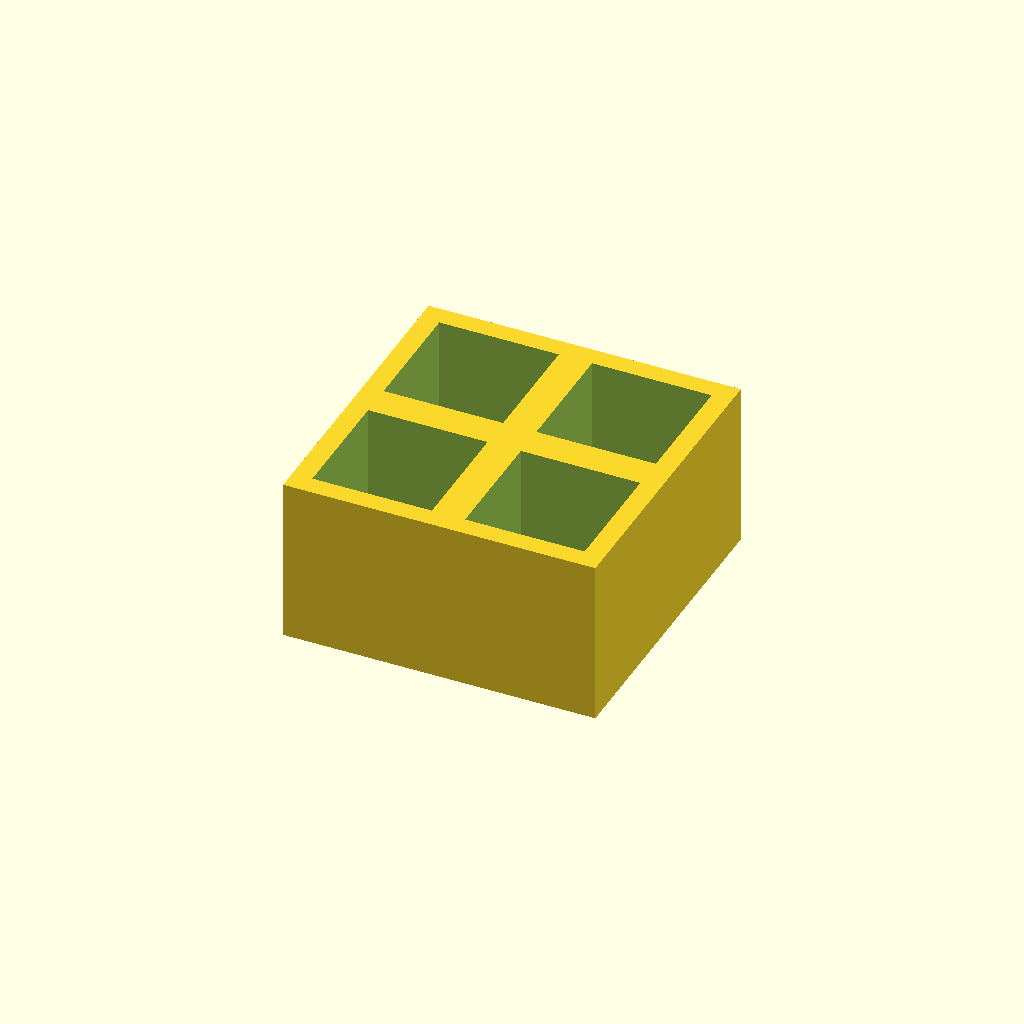
Cell 1: the model at its default parameters.
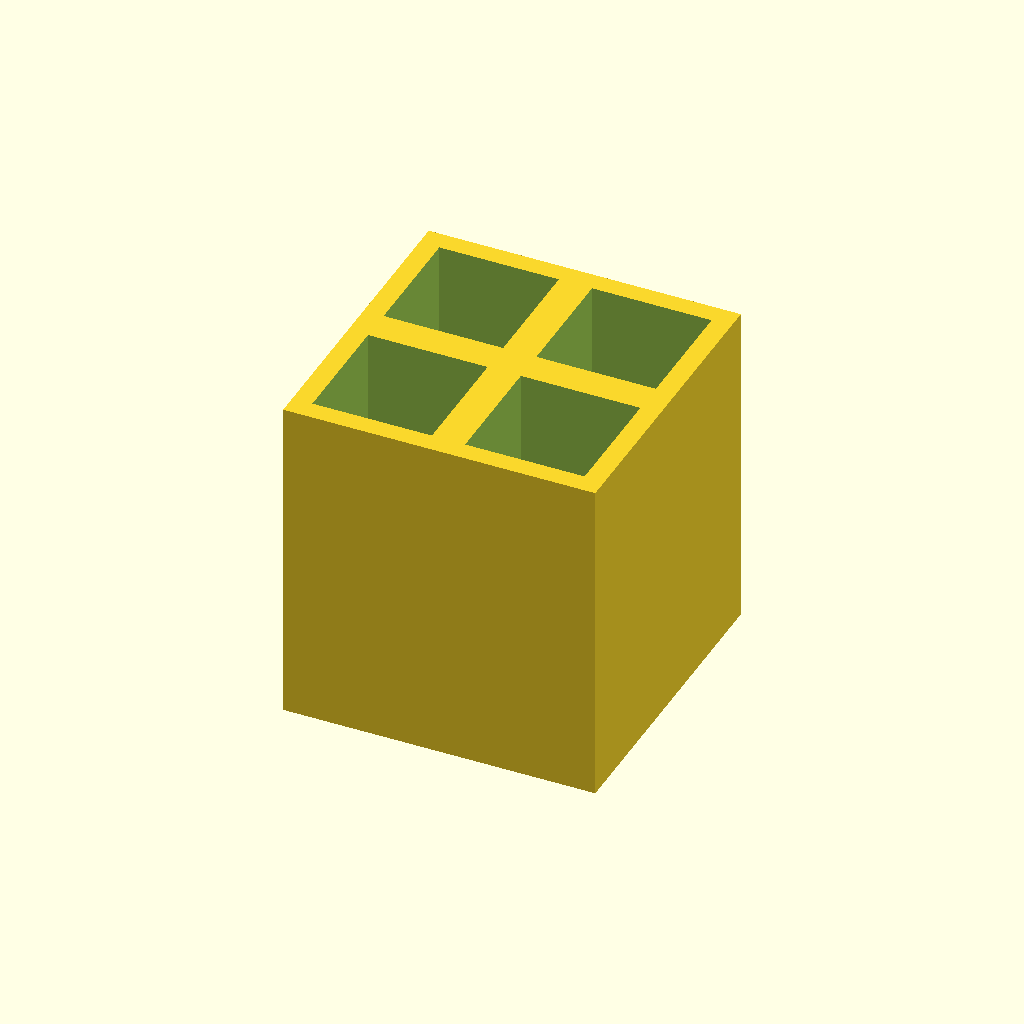
Cell 2 — thickness set to 50, the other parameters unchanged.
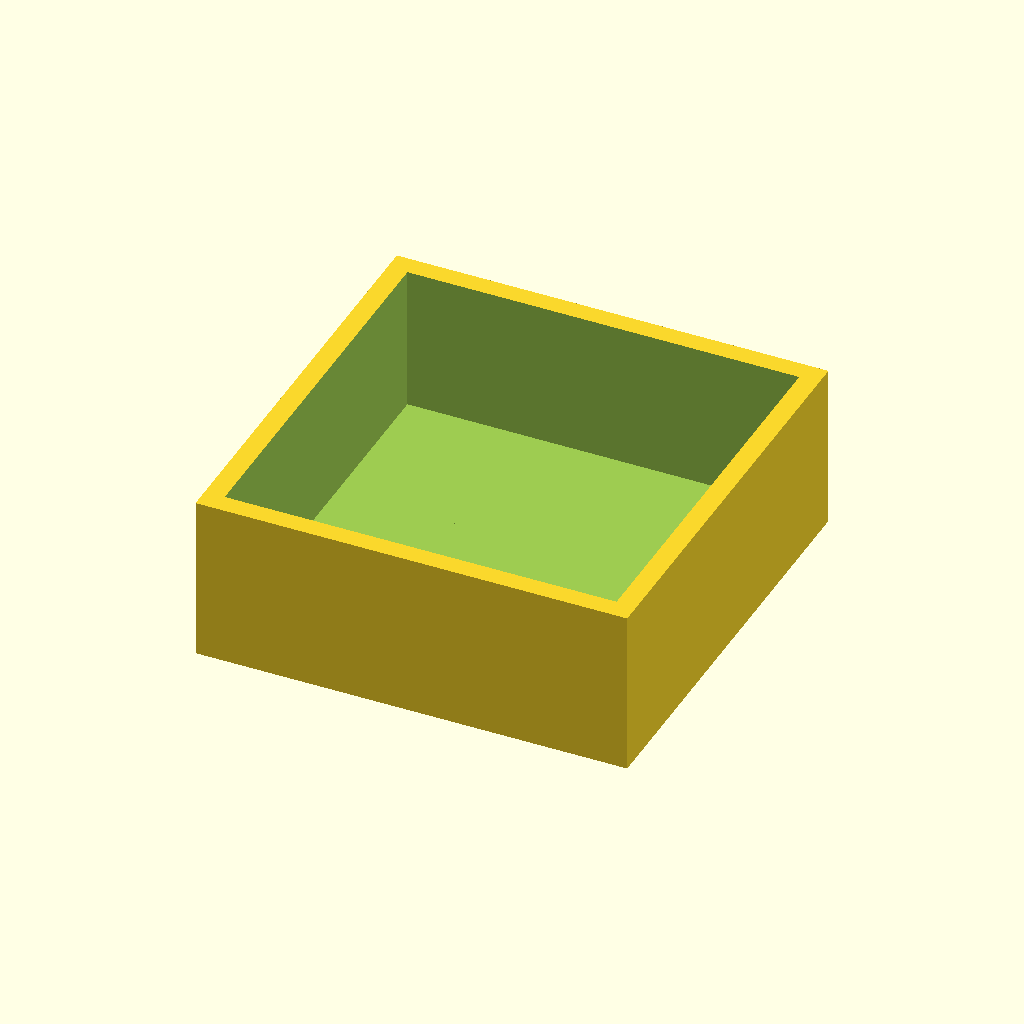
Cell 3: pocket = 36 (everything else at default).
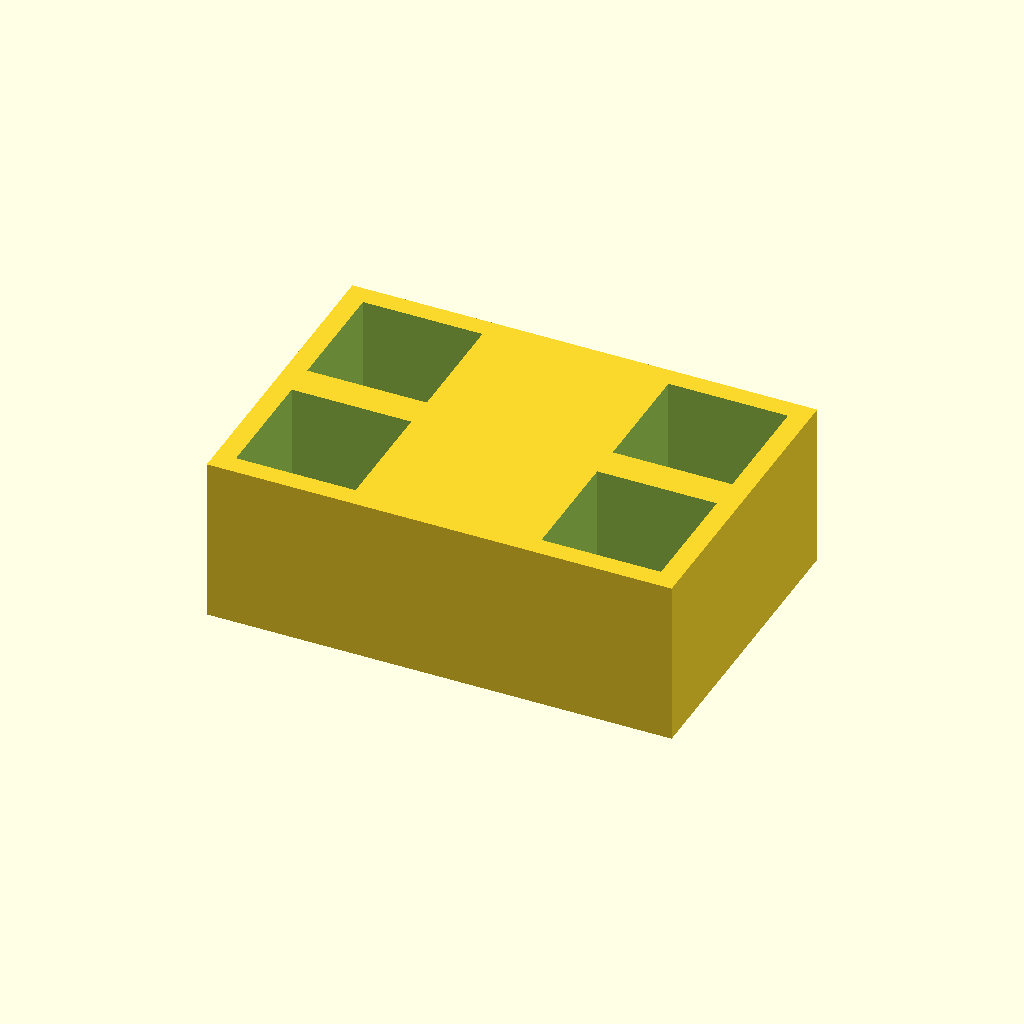
Cell 4 — pitch_x set to 46, the other parameters unchanged.
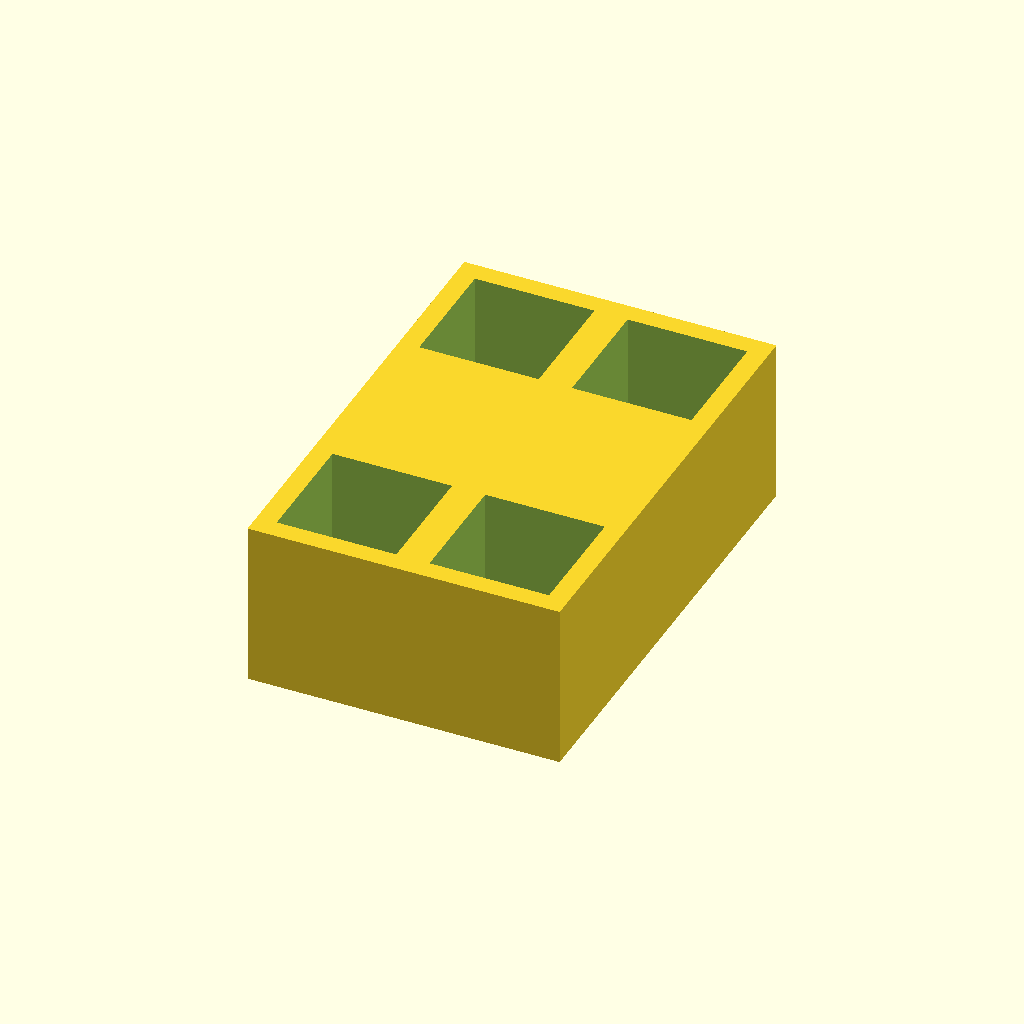
Cell 5 — pitch_y set to 46, the other parameters unchanged.
All cells are drawn from one camera (rotation 55°, 0°, 25°, orthographic, colour scheme Cornfield), so only the parameter changes between them.
OpenSCAD source file optional_data/data/place1/pocketplates/part_0022.scad:
$fn = 32;

// ----------------------------------------------------------------------
// Pocket plate 47 x 47 x 25
// 2 x 2 pockets 18 mm square, 22 mm deep
// ----------------------------------------------------------------------

// --- parameters (mm) ---
thickness = 25;  // plate thickness
floor_t = 3;     // material left under each pocket
pocket = 18;     // pocket side length
pitch_x = 23;    // pocket pitch along X
pitch_y = 23;    // pocket pitch along Y
cols = 2;        // pockets per row
rows = 2;        // rows of pockets

// --- derived feature positions (mm) ---
depth = thickness - floor_t;        // = 22   pocket depth, down to the floor
span_x = (cols - 1) * pitch_x;      // = 23   distance between outer pockets
span_y = (rows - 1) * pitch_y;      // = 23   distance between outer pocket rows
origin_x = -span_x / 2;             // = -11.5   X of the first pocket
origin_y = -span_y / 2;             // = -11.5   Y of the first pocket
plate = [span_x + pocket + 6, span_y + pocket + 6, thickness];  // = [47, 47, 25]   overall size: pockets plus 3 mm of wall on each side
feature_centers = [
  [origin_x + 0 * pitch_x, origin_y + 0 * pitch_y],
  [origin_x + 1 * pitch_x, origin_y + 0 * pitch_y],
  [origin_x + 0 * pitch_x, origin_y + 1 * pitch_y],
  [origin_x + 1 * pitch_x, origin_y + 1 * pitch_y]
];   // pocket centres, used verbatim by the cutter loop

// plate outline, then one pocket per centre in feature_centers
difference() {
  cube(plate, center = true);
  for (centre = feature_centers)
    translate([centre[0] - pocket / 2, centre[1] - pocket / 2, plate[2] / 2 - depth])
      cube([pocket, pocket, depth + 1]);  // centred on the declared pocket centre
}
Parameter table extracted from the source (name, type, default, range or options):
thickness: number, default 25
floor_t: number, default 3
pocket: number, default 18
pitch_x: number, default 23
pitch_y: number, default 23
cols: number, default 2
rows: number, default 2
